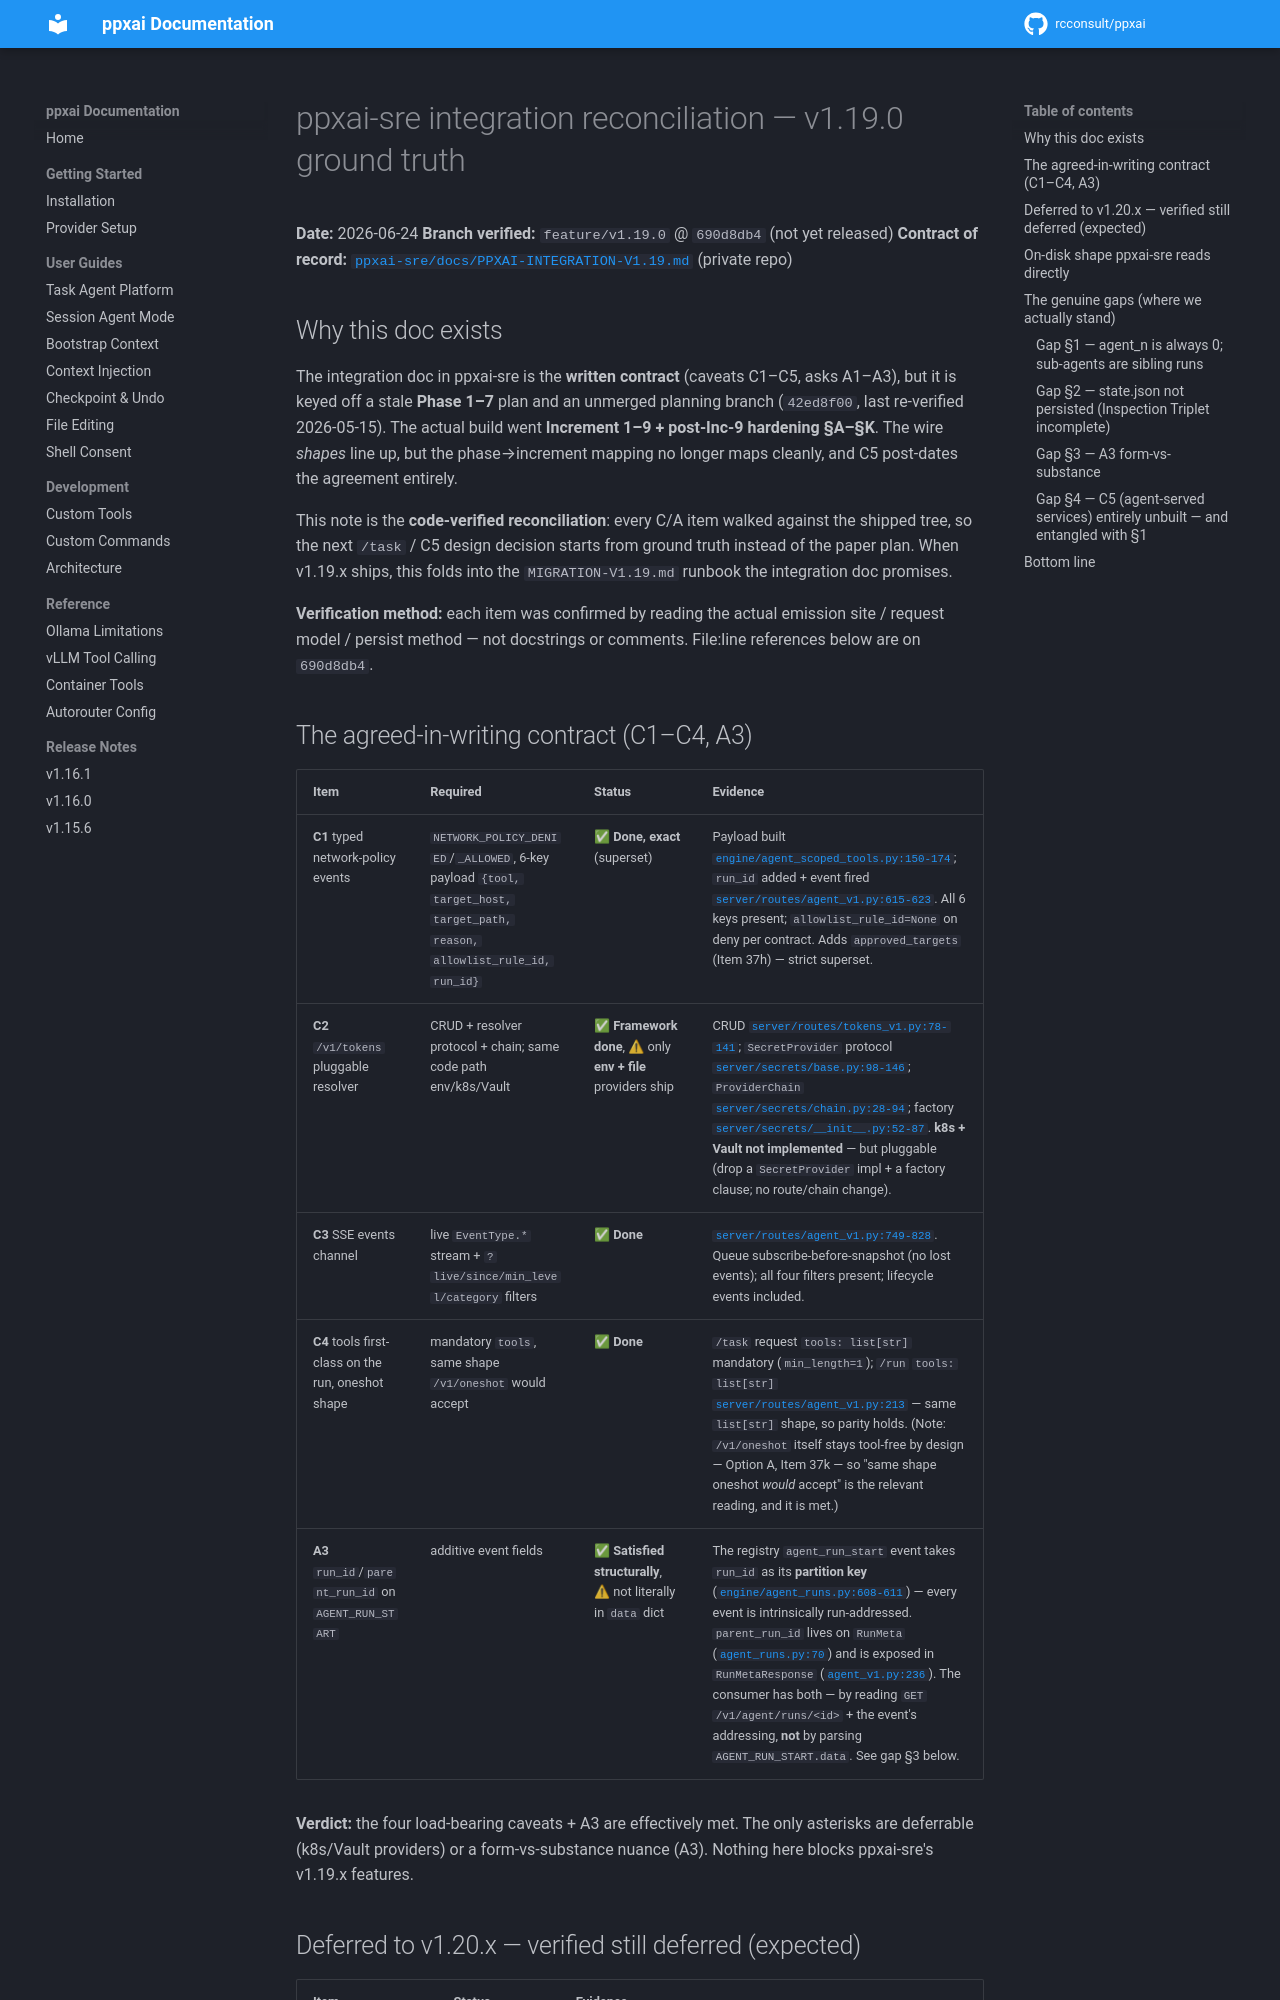

repository: rcconsult/ppxai · page: dev/research/2026-06-24-ppxai-sre-integration-reconciliation/index.html · generator: mkdocs

# ppxai-sre integration reconciliation — v1.19.0 ground truth

**Date:** 2026-06-24
**Branch verified:** `feature/v1.19.0` @ `690d8db4` (not yet released)
**Contract of record:** [`../../../ppxai-sre/docs/PPXAI-INTEGRATION-V1.19.md`](../../../ppxai-sre/docs/PPXAI-INTEGRATION-V1.19.md)

## Why this doc exists

The integration doc in ppxai-sre is the **written contract** (caveats C1–C5,
asks A1–A3), but it is keyed off a stale **Phase 1–7** plan and an unmerged
planning branch (`42ed8f00`, last re-verified 2026-05-15). The actual build
went **Increment 1–9 + post-Inc-9 hardening §A–§K**. The wire *shapes* line up,
but the phase→increment mapping no longer maps cleanly, and C5 post-dates the
agreement entirely.

This note is the **code-verified reconciliation**: every C/A item walked
against the shipped tree, so the next `/task` / C5 design decision starts from
ground truth instead of the paper plan. When v1.19.x ships, this folds into the
`MIGRATION-V1.19.md` runbook the integration doc promises.

**Verification method:** each item was confirmed by reading the actual emission
site / request model / persist method — not docstrings or comments. File:line
references below are on `690d8db4`.
